The GitHub repository kylewang1999/BCCD_Dataset contains a labelled image folder "BCCD_410_split" with 5 categories: eosinophil, lymphocyte, monocyte, neutrophil, basophil. Examples follow, each with its label.

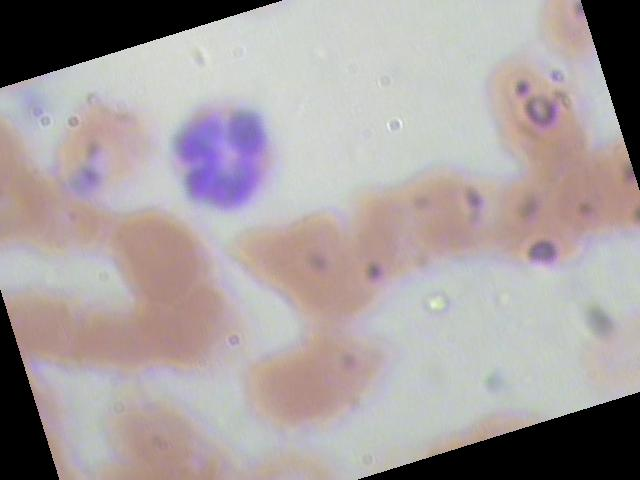
Label: neutrophil

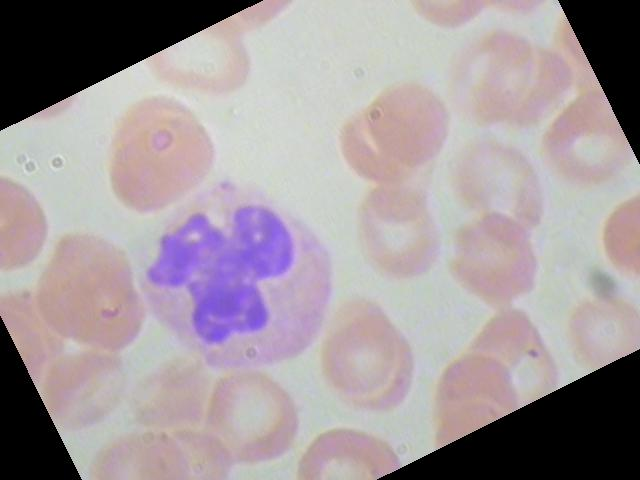
Label: neutrophil

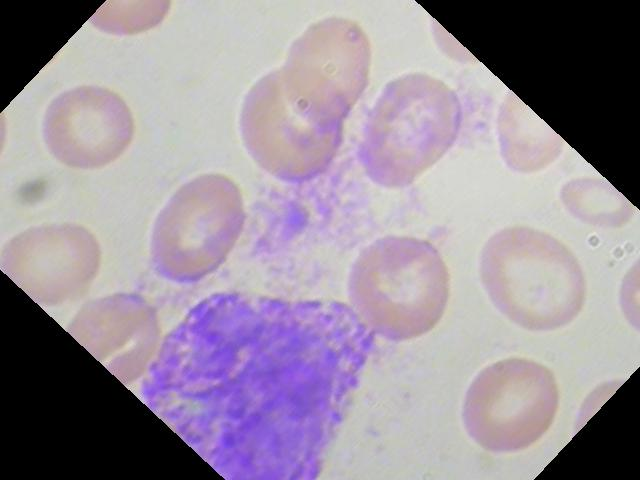
Label: basophil

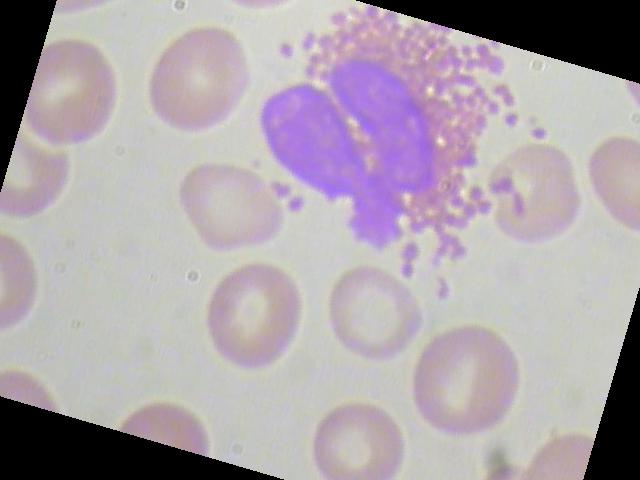
Label: eosinophil

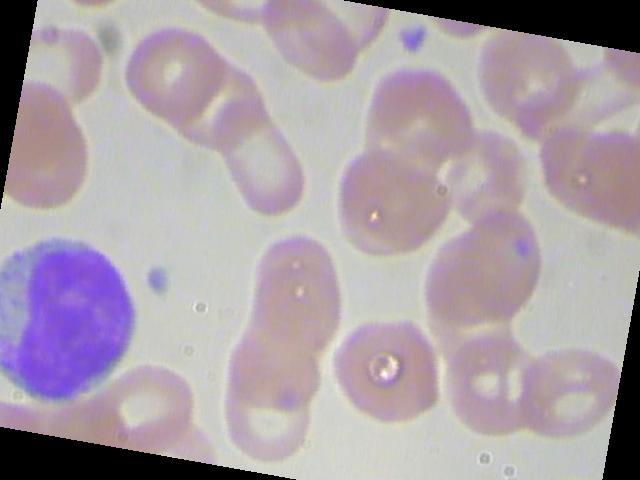
Label: lymphocyte

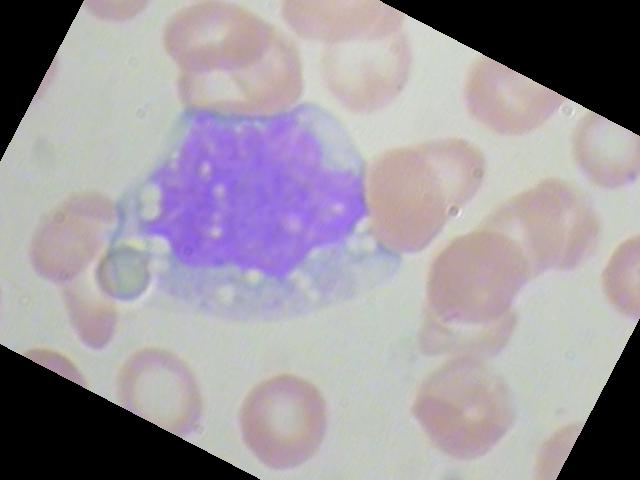
Label: monocyte
